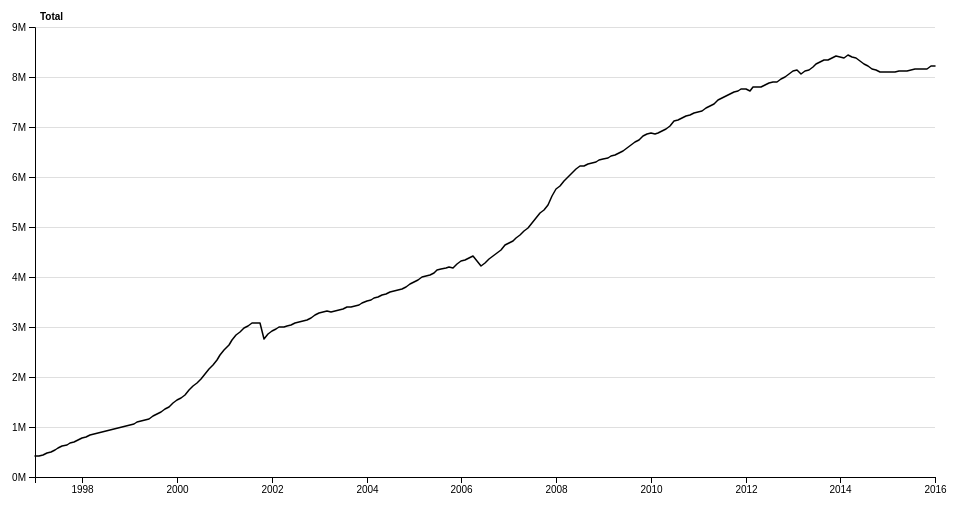
D3 v4 page, settled after 360 driven frames (6 s of simulated time); the page loaded 1 data file(s).


  //Define the dimensions of the bar diagram
  var width = 900;
  var height = 450;

  //parser to handle time data
  var parseTime = d3.timeParse("%Y-%m");
  //create the bar graph svg
  var svg = d3.select("#chart")
  .append("svg")
  .attr('width', width+60)
  .attr('height', height+50)
  .append("g")
  .attr("transform", "translate(" + 40 + "," + 20 + ")");

  //get data from csv
  d3.csv("mobile-phone/total-mobile-phone-subscriptions.csv", function(d) {
    //clean data
    d.month = parseTime(d.month);
    d.total = +d.total;
    return d;
  }, function(error, dataset) {
    //callback function is the data read is successful
    if (error) throw error;

    //define the axises' scale types and values
    var x = d3.scaleTime()
    .domain(d3.extent(dataset, function(d) { return d.month; })) //returns min and max range
    .rangeRound([0, width]);

    var y = d3.scaleLinear()
    .domain([0, 9000000]) //max is slightly more than 8M
    .rangeRound([height, 0]);

    //bind data to line
    var line = d3.line()
    .x(function(d) { return x(d.month); })
    .y(function(d) { return y(d.total); })

    //add grid line
    svg.append("g")
    .call(d3.axisLeft(y).ticks(10).tickSize(-width).tickFormat(""))
    .attr("class", "grid");

    //draw line
    svg.append("path")
    .datum(dataset)
    .attr("class", "line")
    .attr("d", line);

    //draw x-axis
    svg.append("g")
    .attr("class", "axis x-axis")
    .attr("transform", "translate(0," + height + ")")
    .call(d3.axisBottom(x));

    //draw the y-axis
    svg.append("g")
    .attr("class", "axis")
    .call(d3.axisLeft(y).ticks(null, "s"))
    //write the y-axis label
    .append("text")
    .attr("x", 5)
    .attr("y", -10)
    .attr("dy", "0.32em") //dy is relative coordinates - while y is absolute
    .attr("class", "y-label")
    .text("Total");

  });
  

### data: mobile-phone/total-mobile-phone-subscriptions.csv
month, total
1997-01, 414000
1997-02, 423000
1997-03, 431000
1997-04, 479000
1997-05, 510000
1997-06, 546000
1997-07, 588000
1997-08, 611000
1997-09, 640000
1997-10, 672000
1997-11, 700000
1997-12, 743000
1998-01, 776800
1998-02, 799500
1998-03, 846600
1998-04, 864100
1998-05, 876400
1998-06, 903200
1998-07, 925200
1998-08, 936700
1998-09, 954600
1998-10, 983900
1998-11, 1005800
1998-12, 1020200
1999-01, 1035000
1999-02, 1063400
1999-03, 1094700
1999-04, 1115500
1999-05, 1139600
1999-06, 1164000
1999-07, 1210500
1999-08, 1260400
1999-09, 1308300
1999-10, 1357600
1999-11, 1396900
1999-12, 1471300
2000-01, 1531700
2000-02, 1578400
2000-03, 1630800
2000-04, 1735100
2000-05, 1812200
2000-06, 1882500
2000-07, 1969600
2000-08, 2062200
2000-09, 2162600
2000-10, 2248000
2000-11, 2333000
2000-12, 2442100
2001-01, 2536900
2001-02, 2635000
2001-03, 2747400
2001-04, 2836000
2001-05, 2900300
2001-06, 2983700
2001-07, 3020300
2001-08, 3079300
2001-09, 3080400
2001-10, 3076900
2001-11, 2769200
2001-12, 2858800
... 169 more rows